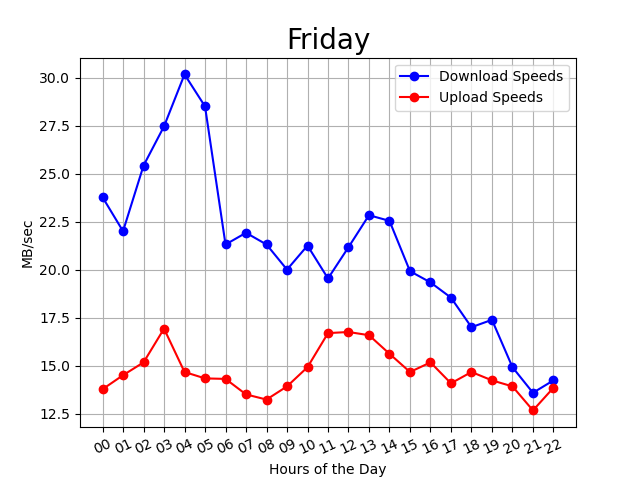

The data file committed next to this chart (first rows):
00:01:12, 00, 24, 13
00:06:02, 00, 27, 13
00:10:54, 00, 21, 14
00:15:45, 00, 23, 11
00:20:36, 00, 23, 13
00:25:28, 00, 22, 13
00:30:19, 00, 23, 14
00:35:10, 00, 24, 13
00:40:01, 00, 25, 16
00:44:52, 00, 26, 15
00:49:43, 00, 23, 14
00:54:34, 00, 26, 15
00:59:25, 00, 22, 15
01:04:16, 01, 19, 14
01:09:08, 01, 17, 15
01:13:59, 01, 19, 15
01:18:50, 01, 23, 15
01:23:41, 01, 23, 14
01:28:32, 01, 23, 13
01:33:23, 01, 25, 15
01:38:14, 01, 24, 15
01:43:05, 01, 21, 15
01:47:56, 01, 25, 16
01:52:47, 01, 22, 14
01:57:38, 01, 23, 13
02:02:30, 02, 24, 15
02:07:21, 02, 24, 16
02:12:12, 02, 24, 14
02:17:04, 02, 23, 15
02:21:55, 02, 22, 13
02:26:46, 02, 28, 14
02:31:37, 02, 25, 15
02:36:28, 02, 27, 15
02:41:20, 02, 29, 17
02:46:11, 02, 24, 16
02:51:02, 02, 28, 16
02:55:53, 02, 27, 16
03:00:44, 03, 29, 17
03:05:35, 03, 25, 17
03:10:26, 03, 28, 16
03:15:18, 03, 25, 17
03:20:09, 03, 27, 16
03:25:00, 03, 30, 16
03:29:51, 03, 32, 19
03:34:42, 03, 27, 19
03:39:33, 03, 24, 16
03:44:24, 03, 27, 16
03:49:15, 03, 28, 17
03:54:06, 03, 27, 17
03:58:56, 03, 28, 17
04:03:47, 04, 30, 16
04:08:38, 04, 25, 15
04:13:30, 04, 28, 15
04:18:21, 04, 29, 16
04:23:12, 04, 33, 15
04:28:02, 04, 30, 15
04:32:53, 04, 34, 13
04:37:44, 04, 32, 16
04:42:35, 04, 30, 15
04:47:26, 04, 30, 13
04:52:18, 04, 32, 14
... 236 more rows
